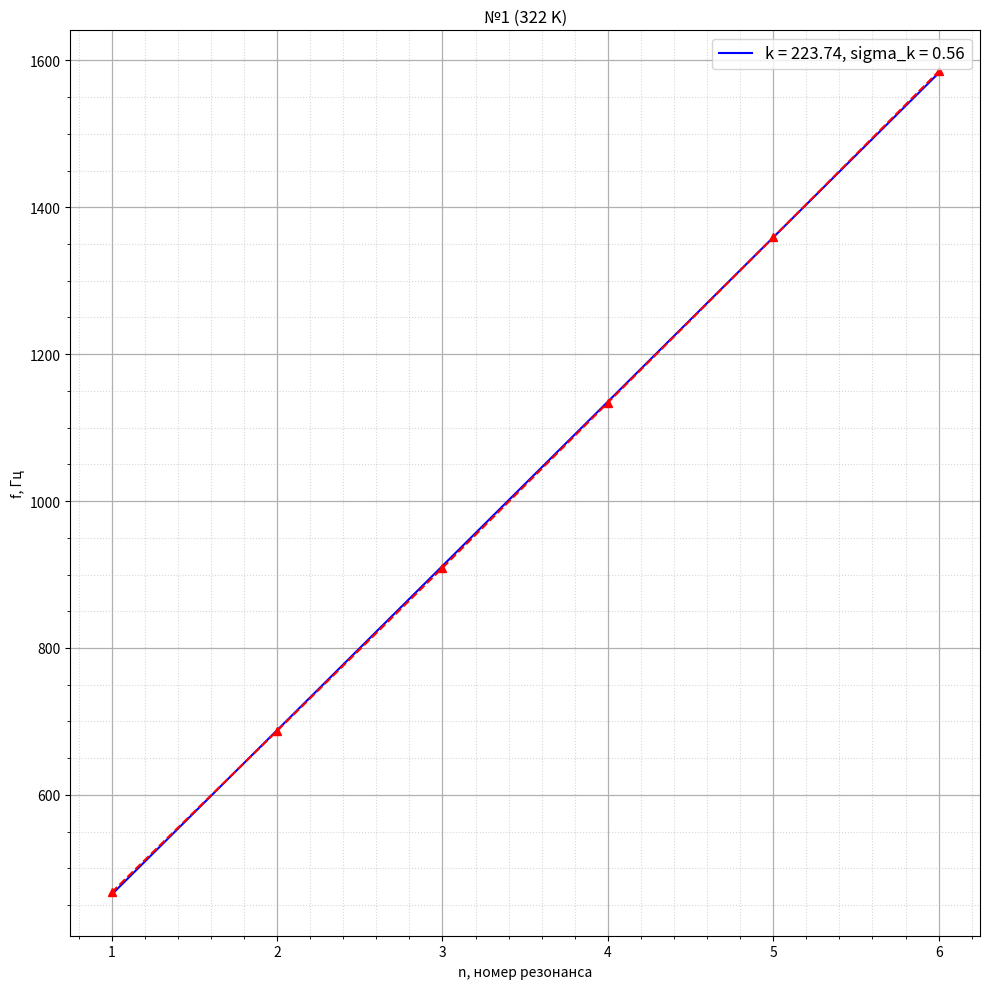

Write the Python code that produced this figure.
import numpy as np
import matplotlib.pyplot as plt
import matplotlib as mpl
import pandas as pd
from scipy.optimize import curve_fit
mpl.rcParams['font.size'] = 10                  # Управление стилем, в данном случаем - размером шрифта
plt.figure(figsize=(10,10))
plt.title("№1 (322 K)")
plt.ylabel("f, Гц")
plt.xlabel("n, номер резонанса")

def func(x, k, b):
    return x * k + b

n = [1, 2, 3, 4, 5, 6]
f = [467, 687, 909, 1134, 1359, 1585]




popt, pcov = curve_fit(func, n, f, p0 = (0.0, 0.0))
k, b = popt
dk, db = np.sqrt(np.diag(pcov))

print("k: ({} +- {})".format(k, dk))
print("b: ({} +- {})".format(b, db))

x_lin = np.linspace(n[0], n[-1], 1000)
plt.plot(x_lin, func(x_lin, k, b), "b", label = f"k = {round(k, 2)}, sigma_k = {round(dk, 2)}")

#plt.xlim(0, 900) 
#plt.ylim(0, 0.000185)    

plt.plot(n, f,'--^r')
plt.grid(visible = True, which = 'major', axis = 'both', alpha = 1, linewidth = 0.9)   # Активируем сетку
plt.grid(visible = True, which = 'minor', axis = 'both', alpha = 0.5, linestyle = ':')

plt.minorticks_on()
plt.tight_layout()
plt.legend(fontsize = 12) # Активируем легенду графика

#погрешность мнк
'''x = 0
y = 0
for i in range(11):
    x += t1[i]**2
    y += uhudsh1[i]**2
x /= 11
y /= 11

import math

sr_x_squared = sum(t1)/11
sr_x_squared = sr_x_squared**2
sr_y_squared = sum(uhudsh1)/11
sr_y_squared = sr_y_squared**2

sigma_k = math.sqrt(11) * math.sqrt((y - sr_y_squared)/(x - sr_x_squared) - k**2) / 11
print(sigma_k)'''

plt.show()




T = 49 + 273

mu = 29
k_nakl = 223.742
R = 8.314

gamma = mu * 10**(-3) * (k_nakl * 2 * 0.8)**2 / (R * T)
print(type(gamma))
print(gamma)